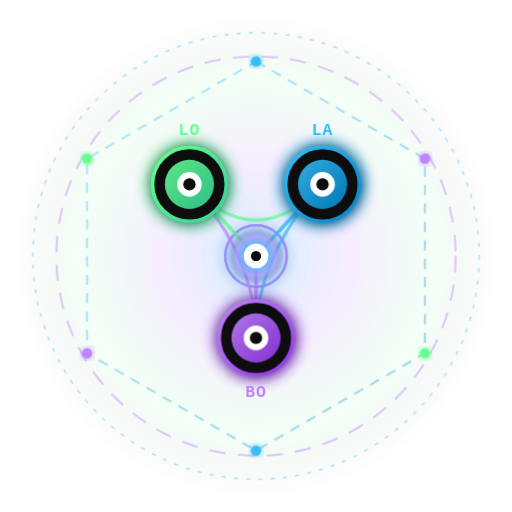
t = 0.00 s
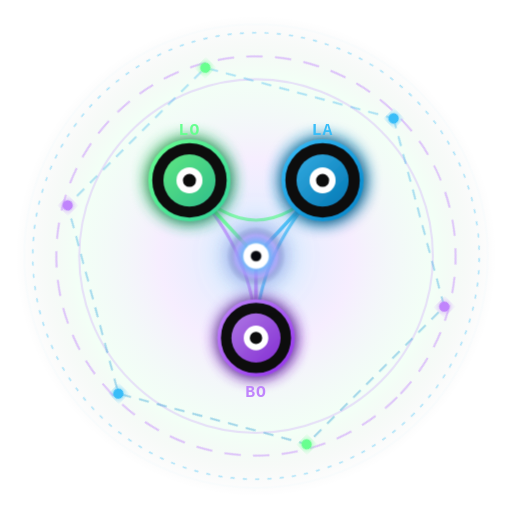
t = 2.00 s
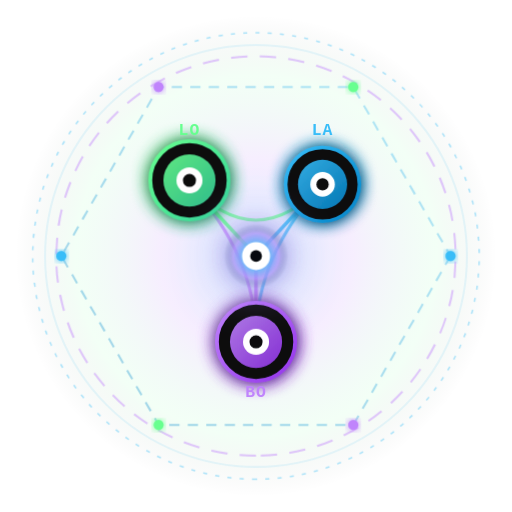
t = 4.00 s
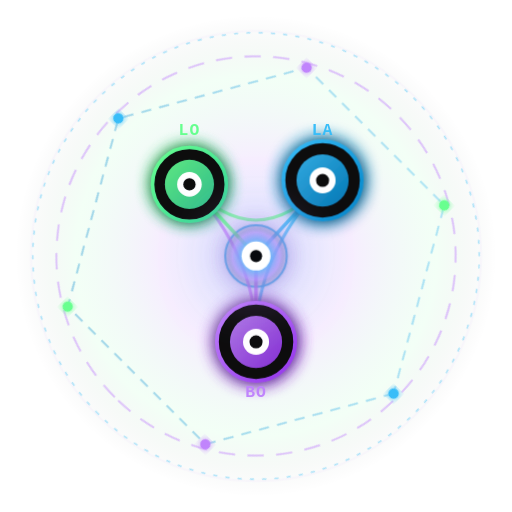
t = 6.00 s
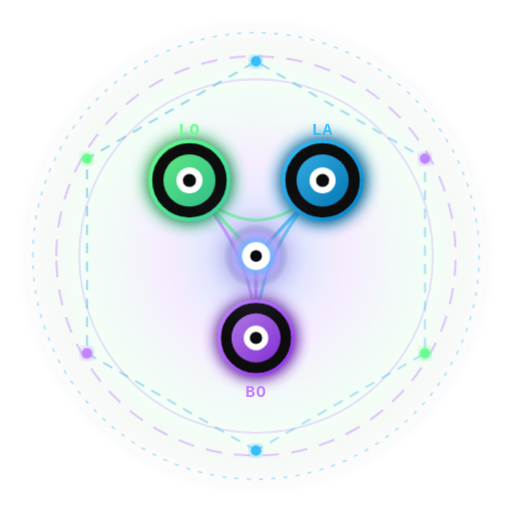
t = 8.00 s

The animated SVG that drew these frames (rendered in a browser with its animation timeline set to each time). Animation: 6 CSS @keyframes rules; frames cover the first 8.00 s, repeats indefinitely.

<svg xmlns="http://www.w3.org/2000/svg" viewBox="0 0 500 500" width="500" height="500" fill="none">
  <defs>
    <!-- Tri-Color Gradients -->
    <linearGradient id="llb-lo-grad-anim" x1="0%" y1="0%" x2="100%" y2="100%">
      <stop offset="0%" stop-color="#67ff8f" />
      <stop offset="100%" stop-color="#34d399" />
    </linearGradient>

    <linearGradient id="llb-la-grad-anim" x1="0%" y1="0%" x2="100%" y2="100%">
      <stop offset="0%" stop-color="#38bdf8" />
      <stop offset="100%" stop-color="#0284c7" />
    </linearGradient>

    <linearGradient id="llb-bo-grad-anim" x1="0%" y1="0%" x2="100%" y2="100%">
      <stop offset="0%" stop-color="#c084fc" />
      <stop offset="100%" stop-color="#9333ea" />
    </linearGradient>

    <!-- Unified Tri-Vortex Prism Gradient -->
    <radialGradient id="llb-core-vortex-anim" cx="50%" cy="50%" r="50%">
      <stop offset="0%" stop-color="#ffffff" stop-opacity="0.95" />
      <stop offset="35%" stop-color="#38bdf8" stop-opacity="0.6" />
      <stop offset="70%" stop-color="#c084fc" stop-opacity="0.35" />
      <stop offset="100%" stop-color="#07090e" stop-opacity="0" />
    </radialGradient>

    <radialGradient id="llb-bg-ambient-anim" cx="50%" cy="50%" r="50%">
      <stop offset="0%" stop-color="#38bdf8" stop-opacity="0.22" />
      <stop offset="40%" stop-color="#c084fc" stop-opacity="0.14" />
      <stop offset="75%" stop-color="#67ff8f" stop-opacity="0.08" />
      <stop offset="100%" stop-color="#07090e" stop-opacity="0" />
    </radialGradient>

    <filter id="llb-glow-anim" x="-30%" y="-30%" width="160%" height="160%">
      <feGaussianBlur stdDeviation="8" result="blur" />
      <feMerge>
        <feMergeNode in="blur" />
        <feMergeNode in="blur" />
        <feMergeNode in="SourceGraphic" />
      </feMerge>
    </filter>

    <filter id="llb-glow-soft-anim" x="-20%" y="-20%" width="140%" height="140%">
      <feGaussianBlur stdDeviation="3.5" result="softBlur" />
      <feMerge>
        <feMergeNode in="softBlur" />
        <feMergeNode in="SourceGraphic" />
      </feMerge>
    </filter>

    <style>
      @keyframes llb-radar-sweep {
        from { transform: rotate(0deg); }
        to { transform: rotate(360deg); }
      }
      @keyframes llb-radar-pulse {
        0% { r: 30px; opacity: 0.85; }
        100% { r: 230px; opacity: 0; }
      }
      @keyframes llb-spark-flicker {
        0%, 100% { transform: scale(1); filter: drop-shadow(0 0 10px rgba(56, 189, 248, 0.6)); }
        50% { transform: scale(1.18); filter: drop-shadow(0 0 25px rgba(192, 132, 252, 0.9)); }
      }
      @keyframes llb-node-lo {
        0%, 100% { transform: translateY(0px) scale(1); }
        50% { transform: translateY(-5px) scale(1.08); }
      }
      @keyframes llb-node-la {
        0%, 100% { transform: translateY(0px) scale(1); }
        50% { transform: translateY(-5px) scale(1.08); }
      }
      @keyframes llb-node-bo {
        0%, 100% { transform: translateY(0px) scale(1); }
        50% { transform: translateY(5px) scale(1.08); }
      }

      .llb-radar {
        transform-origin: 250px 250px;
        animation: llb-radar-sweep 16s linear infinite;
      }
      .llb-pulse-ring1 {
        transform-origin: 250px 250px;
        animation: llb-radar-pulse 3s cubic-bezier(0.1, 0.7, 0.1, 1) infinite;
      }
      .llb-pulse-ring2 {
        transform-origin: 250px 250px;
        animation: llb-radar-pulse 3s cubic-bezier(0.1, 0.7, 0.1, 1) infinite 1.5s;
      }
      .llb-spark {
        transform-origin: 250px 250px;
        animation: llb-spark-flicker 2.4s ease-in-out infinite;
      }
      .llb-node-1 {
        transform-origin: 185px 180px;
        animation: llb-node-lo 3s ease-in-out infinite;
      }
      .llb-node-2 {
        transform-origin: 315px 180px;
        animation: llb-node-la 3s ease-in-out infinite 1s;
      }
      .llb-node-3 {
        transform-origin: 250px 330px;
        animation: llb-node-bo 3s ease-in-out infinite 2s;
      }
    </style>
  </defs>

  <!-- Ambient Dark Background -->
  <circle cx="250" cy="250" r="235" fill="url(#llb-bg-ambient-anim)" />

  <!-- Autonomous Broadcast Radar Pulses -->
  <circle class="llb-pulse-ring1" cx="250" cy="250" r="30" stroke="#38bdf8" stroke-width="2" fill="none" />
  <circle class="llb-pulse-ring2" cx="250" cy="250" r="30" stroke="#c084fc" stroke-width="2" fill="none" />

  <!-- Rotating Hexagonal Transmission Lattice -->
  <g class="llb-radar">
    <circle cx="250" cy="250" r="218" stroke="#38bdf8" stroke-width="1.5" stroke-dasharray="4 8" opacity="0.4" />
    <circle cx="250" cy="250" r="195" stroke="#c084fc" stroke-width="2" stroke-dasharray="16 12" opacity="0.45" />
    <polygon points="250,60 415,155 415,345 250,440 85,345 85,155" stroke="url(#llb-la-grad-anim)" stroke-width="2" stroke-opacity="0.35" stroke-dasharray="10 8" fill="none" />
    <circle cx="250" cy="60" r="5" fill="#38bdf8" filter="url(#llb-glow-soft-anim)" />
    <circle cx="415" cy="155" r="5" fill="#c084fc" filter="url(#llb-glow-soft-anim)" />
    <circle cx="415" cy="345" r="5" fill="#67ff8f" filter="url(#llb-glow-soft-anim)" />
    <circle cx="250" cy="440" r="5" fill="#38bdf8" filter="url(#llb-glow-soft-anim)" />
    <circle cx="85" cy="345" r="5" fill="#c084fc" filter="url(#llb-glow-soft-anim)" />
    <circle cx="85" cy="155" r="5" fill="#67ff8f" filter="url(#llb-glow-soft-anim)" />
  </g>
  
  <!-- Optical Interconnection Channels -->
  <path d="M 185 180 Q 250 250 315 180" stroke="#67ff8f" stroke-width="3" stroke-linecap="round" fill="none" opacity="0.75" />
  <path d="M 315 180 Q 250 250 250 330" stroke="#38bdf8" stroke-width="3" stroke-linecap="round" fill="none" opacity="0.75" />
  <path d="M 250 330 Q 250 250 185 180" stroke="#c084fc" stroke-width="3" stroke-linecap="round" fill="none" opacity="0.75" />

  <!-- Radiating Synthetic Transmission Vectors -->
  <line x1="250" y1="250" x2="185" y2="180" stroke="#67ff8f" stroke-width="3.5" stroke-linecap="round" opacity="0.85" />
  <line x1="250" y1="250" x2="315" y2="180" stroke="#38bdf8" stroke-width="3.5" stroke-linecap="round" opacity="0.85" />
  <line x1="250" y1="250" x2="250" y2="330" stroke="#c084fc" stroke-width="3.5" stroke-linecap="round" opacity="0.85" />

  <!-- Node 1: "Lo" (Animated) -->
  <g class="llb-node-1" filter="url(#llb-glow-anim)">
    <circle cx="185" cy="180" r="36" fill="#07090e" stroke="url(#llb-lo-grad-anim)" stroke-width="3.5" />
    <circle cx="185" cy="180" r="24" fill="url(#llb-lo-grad-anim)" opacity="0.9" />
    <circle cx="185" cy="180" r="12" fill="#ffffff" />
    <circle cx="185" cy="180" r="6" fill="#07090e" />
  </g>
  <text x="185" y="132" font-family="'JetBrains Mono', monospace" font-weight="900" font-size="16" fill="#67ff8f" text-anchor="middle" letter-spacing="1">
    LO
  </text>

  <!-- Node 2: "La" (Animated) -->
  <g class="llb-node-2" filter="url(#llb-glow-anim)">
    <circle cx="315" cy="180" r="36" fill="#07090e" stroke="url(#llb-la-grad-anim)" stroke-width="3.5" />
    <circle cx="315" cy="180" r="24" fill="url(#llb-la-grad-anim)" opacity="0.9" />
    <circle cx="315" cy="180" r="12" fill="#ffffff" />
    <circle cx="315" cy="180" r="6" fill="#07090e" />
  </g>
  <text x="315" y="132" font-family="'JetBrains Mono', monospace" font-weight="900" font-size="16" fill="#38bdf8" text-anchor="middle" letter-spacing="1">
    LA
  </text>

  <!-- Node 3: "Bo" (Animated) -->
  <g class="llb-node-3" filter="url(#llb-glow-anim)">
    <circle cx="250" cy="330" r="36" fill="#07090e" stroke="url(#llb-bo-grad-anim)" stroke-width="3.5" />
    <circle cx="250" cy="330" r="24" fill="url(#llb-bo-grad-anim)" opacity="0.9" />
    <circle cx="250" cy="330" r="12" fill="#ffffff" />
    <circle cx="250" cy="330" r="6" fill="#07090e" />
  </g>
  <text x="250" y="388" font-family="'JetBrains Mono', monospace" font-weight="900" font-size="16" fill="#c084fc" text-anchor="middle" letter-spacing="1">
    BO
  </text>

  <!-- Central Dispatch Spark (Animated Breathing Nexus) -->
  <g class="llb-spark">
    <circle cx="250" cy="250" r="28" fill="url(#llb-core-vortex-anim)" filter="url(#llb-glow-anim)" />
    <circle cx="250" cy="250" r="12" fill="#ffffff" />
    <circle cx="250" cy="250" r="5" fill="#07090e" />
  </g>
</svg>
